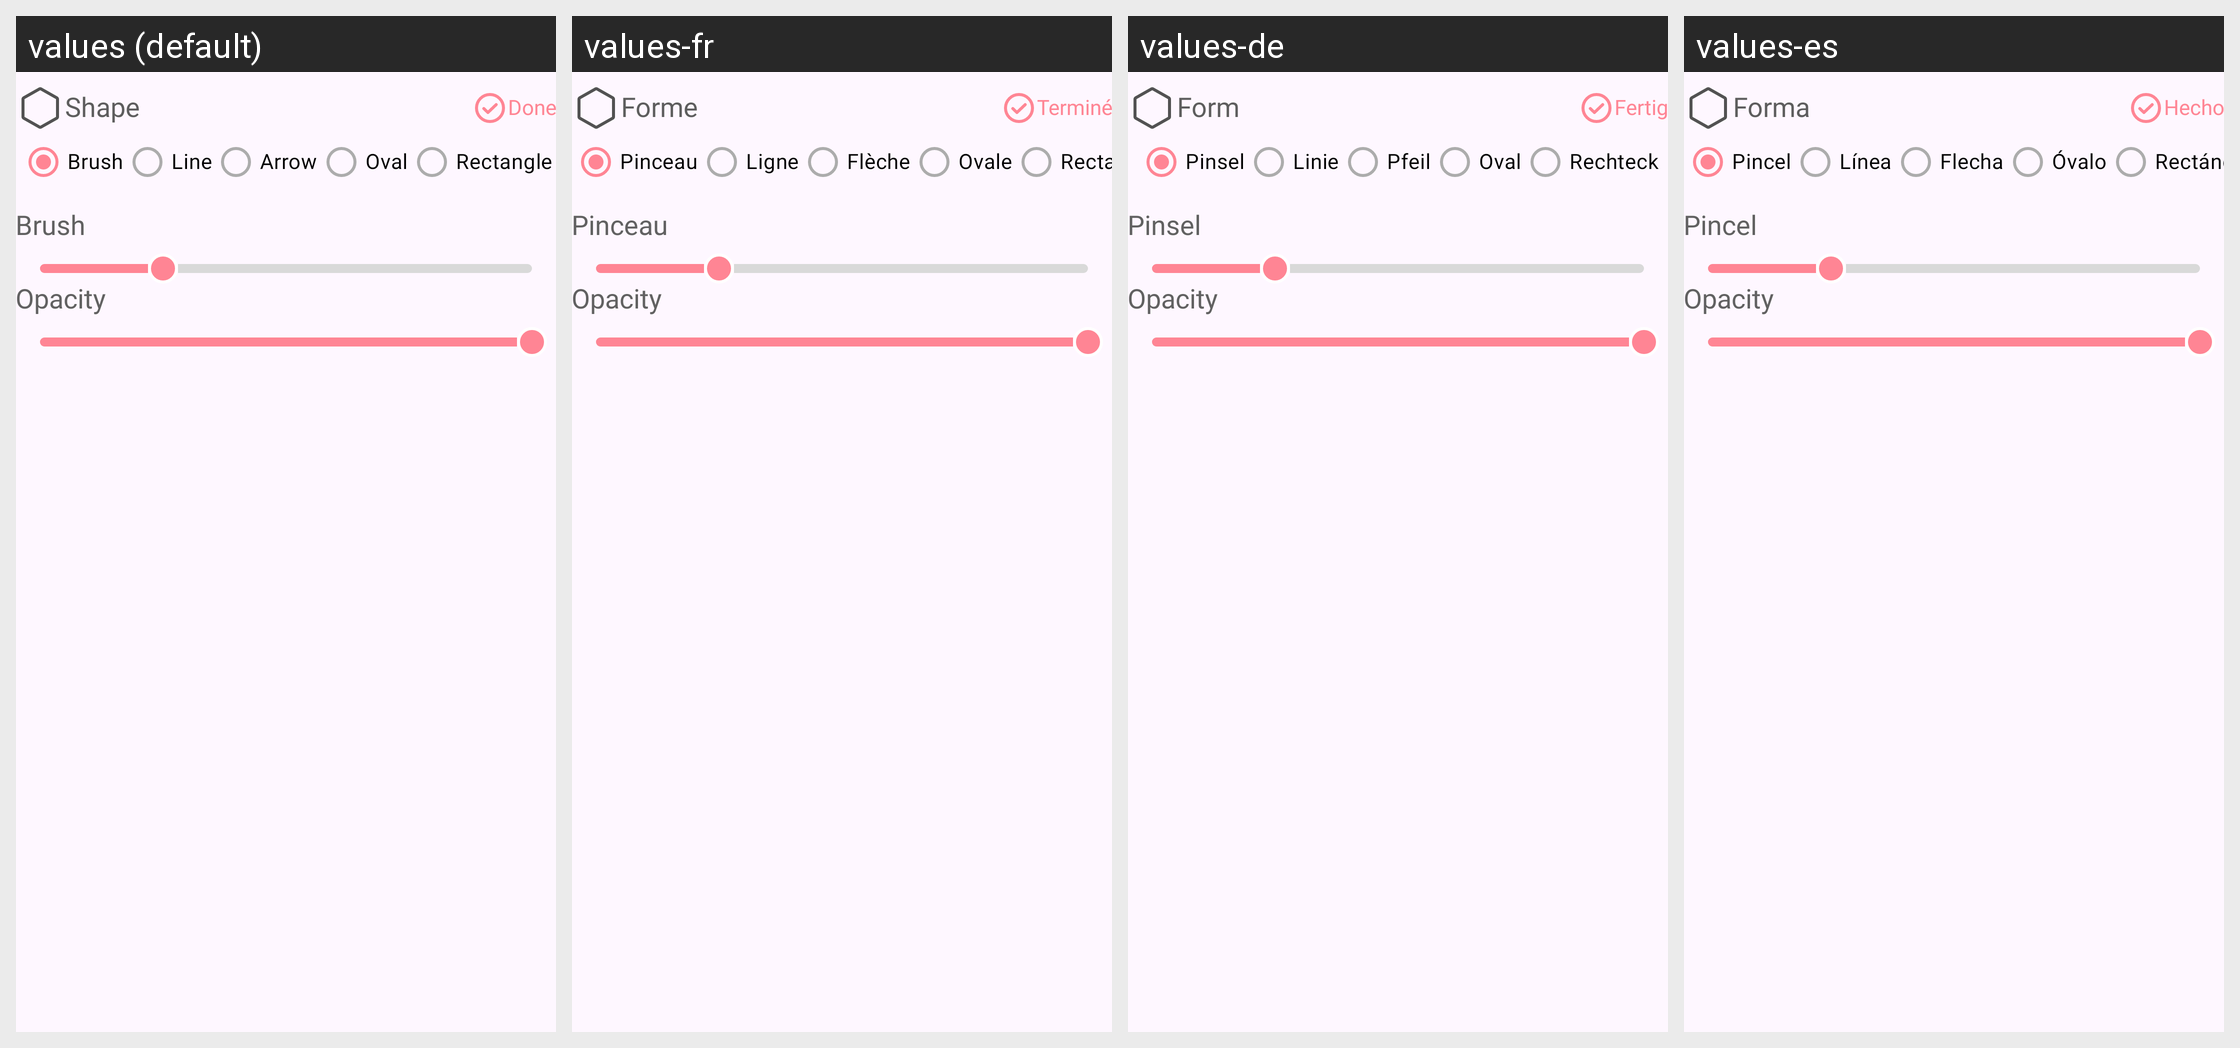

For this localized Android screen grid, give each drawn string resource with its value in every locale shown.
Android screen res/layout/fragment_bottom_shapes_dialog.xml rendered under 4 locales, left to right: values (default), values-fr, values-de, values-es. Device: Nexus 5 (rendered at 1080×1920; each locale shown at half size, 540×960, under a caption strip naming it); theme Theme.HD_camera.
Other locales in the repository, not shown: values-hi, values-in, values-ja, values-pt, values-vi.
Strings drawn on this screen, with the default value and each locale's value (text and hints the layout hard-codes, and strings that could not be matched under every locale, appear in the picture but are not listed):

label_brush
  values: Brush
  values-fr: Pinceau
  values-de: Pinsel
  values-es: Pincel

label_line
  values: Line
  values-fr: Ligne
  values-de: Linie
  values-es: Línea

label_arrow
  values: Arrow
  values-fr: Flèche
  values-de: Pfeil
  values-es: Flecha

label_oval
  values: Oval
  values-fr: Ovale
  values-de: Oval
  values-es: Óvalo

label_rectangle
  values: Rectangle
  values-fr: Rectangle
  values-de: Rechteck
  values-es: Rectángulo

brush
  values: Brush
  values-fr: Pinceau
  values-de: Pinsel
  values-es: Pincel

shape
  values: Shape
  values-fr: Forme
  values-de: Form
  values-es: Forma

done
  values: Done
  values-fr: Terminé
  values-de: Fertig
  values-es: Hecho
